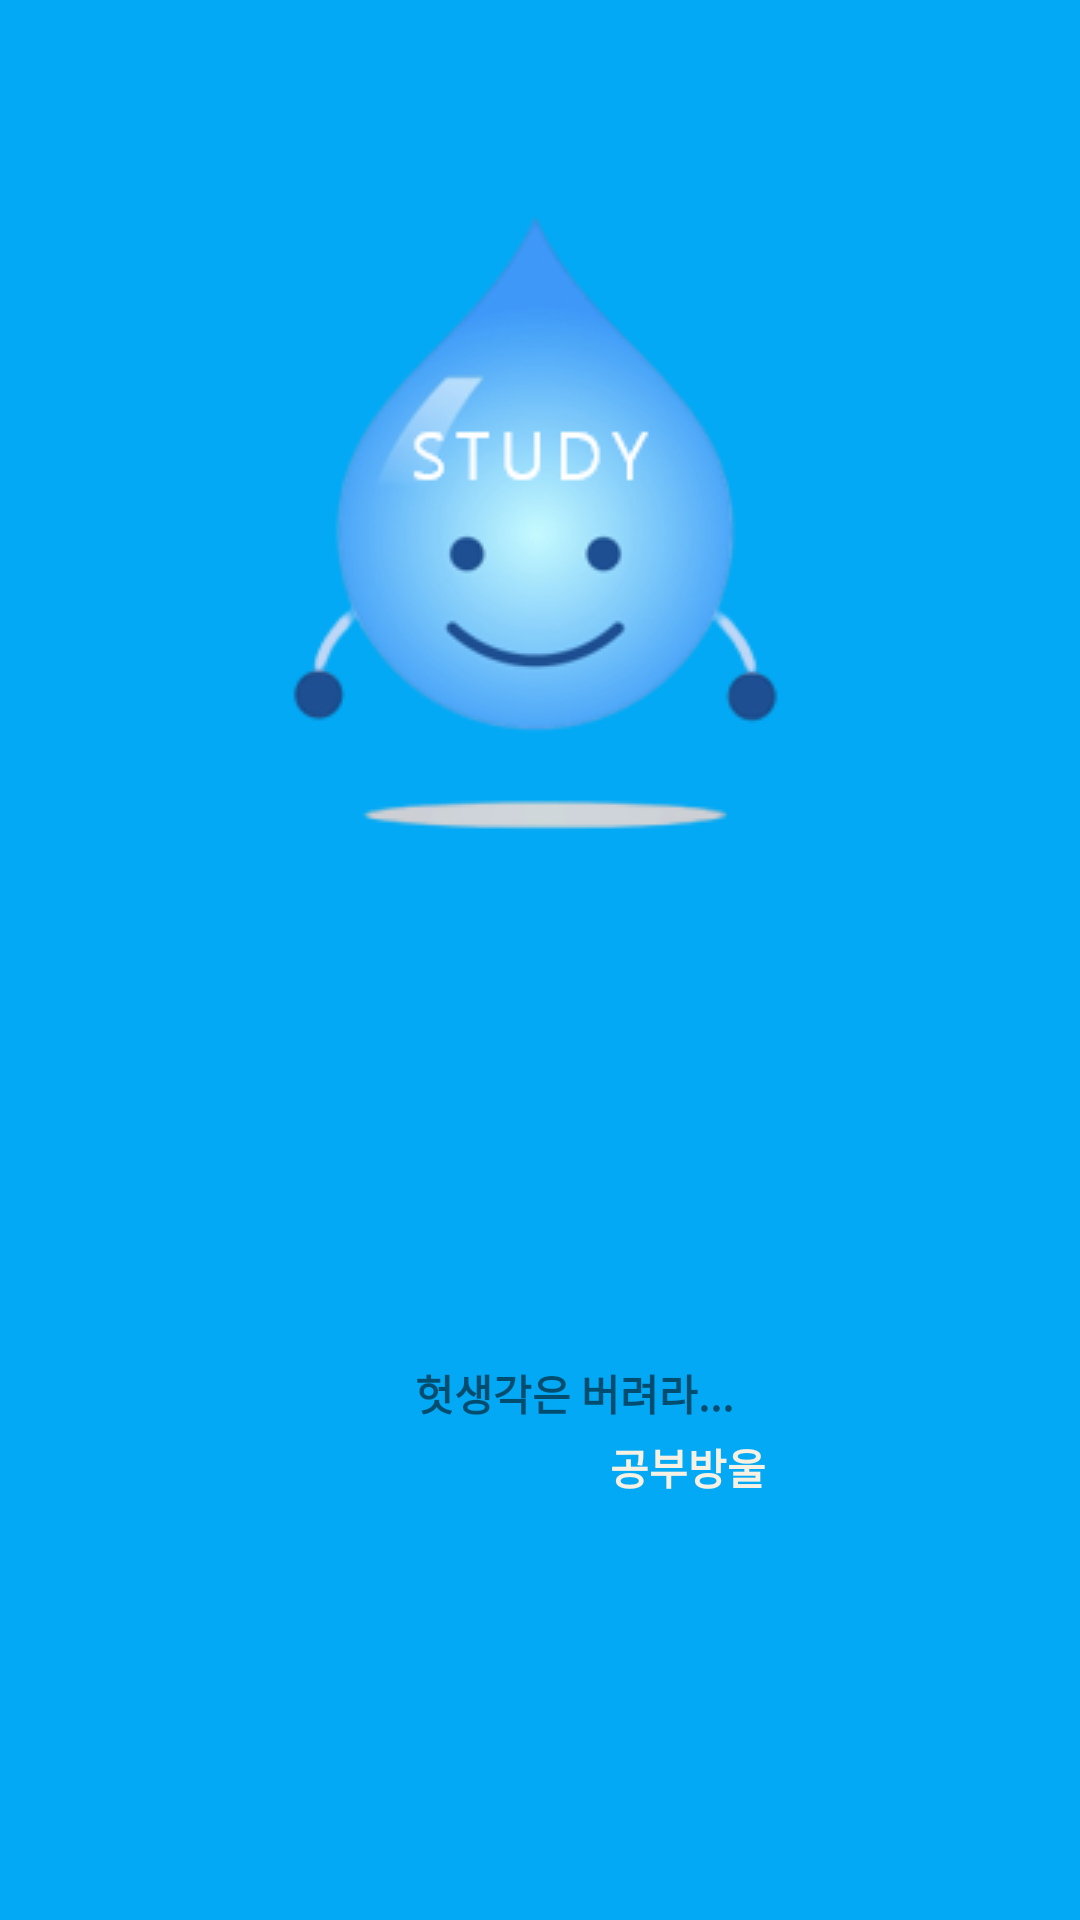

Write the Android layout XML for this screen, with the resource values it uses.
<!-- AndroidManifest.xml: application theme AppTheme -->
<!-- res/layout/activity_loading.xml -->
<?xml version="1.0" encoding="utf-8"?>
<androidx.constraintlayout.widget.ConstraintLayout xmlns:android="http://schemas.android.com/apk/res/android"
    xmlns:app="http://schemas.android.com/apk/res-auto"
    android:layout_width="match_parent"
    android:background="@color/colorPrimary"
    android:layout_height="match_parent">

    <ImageView
        android:id="@+id/imageView"
        android:layout_width="wrap_content"
        android:layout_height="wrap_content"
        android:layout_marginTop="50dp"
        android:src="@drawable/_logo"
        app:layout_constraintEnd_toEndOf="parent"
        app:layout_constraintHorizontal_bias="0.5"
        app:layout_constraintStart_toStartOf="parent"
        app:layout_constraintTop_toTopOf="parent"></ImageView>


    <TextView
        android:id="@+id/textView1"
        android:layout_width="wrap_content"
        android:layout_height="wrap_content"
        android:layout_marginTop="152dp"
        android:text="헛생각은 버려라..."
        android:textStyle="bold"
        app:layout_constraintEnd_toEndOf="parent"
        app:layout_constraintHorizontal_bias="0.545"
        app:layout_constraintStart_toStartOf="parent"
        app:layout_constraintTop_toBottomOf="@+id/imageView"></TextView>

    <TextView
        android:layout_width="wrap_content"
        android:layout_height="wrap_content"
        android:layout_marginTop="4dp"
        android:textColor="#f7f1e3"
        android:textStyle="bold"
        android:text="공부방울"
        app:layout_constraintEnd_toEndOf="parent"
        app:layout_constraintHorizontal_bias="0.66"
        app:layout_constraintStart_toStartOf="parent"
        app:layout_constraintTop_toBottomOf="@+id/textView1"></TextView>

</androidx.constraintlayout.widget.ConstraintLayout>
<!-- resources referenced by this layout -->
<resources>
  <color name="colorPrimary">#03A9F4</color>
  <!-- drawable _logo: png bitmap (drawable, 30926 bytes) -->
  <style name="AppTheme" parent="Theme.AppCompat.Light.DarkActionBar">
          
          <item name="colorPrimary">@color/colorPrimary</item>
          <item name="colorPrimaryDark">@color/colorPrimaryDark</item>
          <item name="colorAccent">@color/colorAccent</item>
          <item name="actionBarSize">70dp</item>
          <item name="windowActionBar">true</item>
          <item name="windowNoTitle">false</item>
      </style>
  <color name="colorPrimaryDark">#0288D1</color>
  <color name="colorAccent">#40C4FF</color>
</resources>
